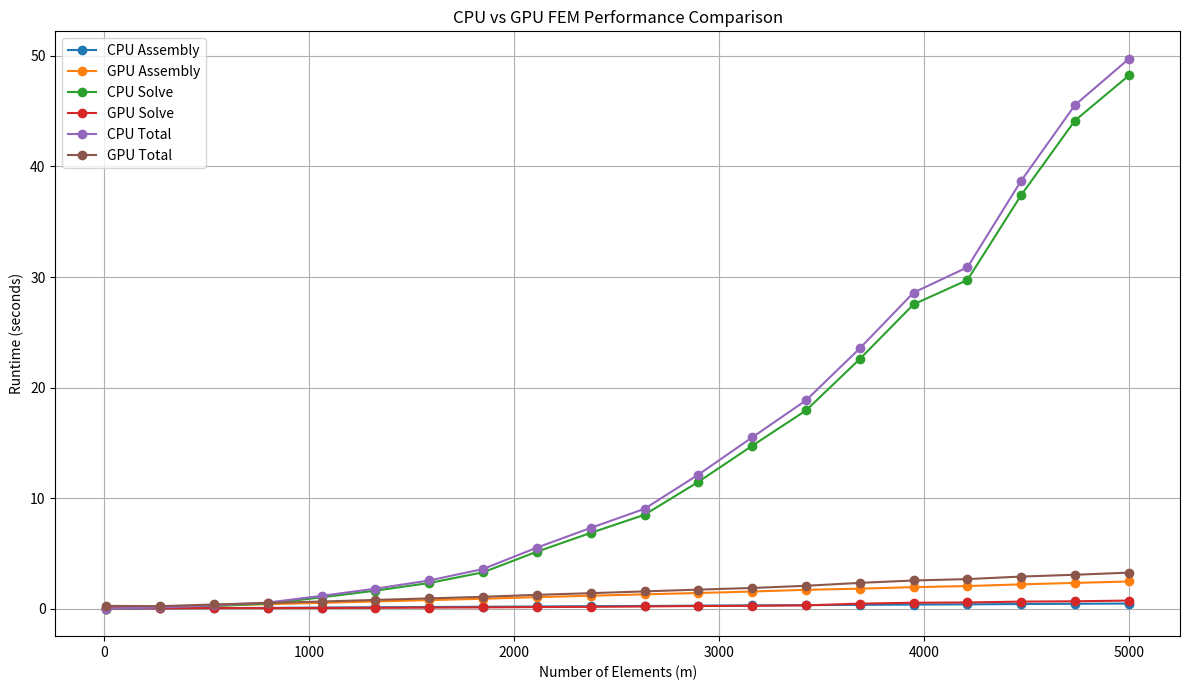

Recreate this plot in Python.
import matplotlib.pyplot as plt
import numpy as np

# ------------------------------
# 数据：你已有的 CPU 和 GPU 数据
# ------------------------------
elements = np.array([10,272,535,797,1060,1323,1585,1848,2111,2373,2636,2898,3161,3424,3686,3949,4212,4474,4737,5000])

# CPU
cpu_assembly = np.array([
    0.001095,0.024636,0.049358,0.073837,0.101553,0.126912,0.152062,0.173569,
    0.197417,0.224148,0.244697,0.272132,0.296892,0.320881,0.346666,0.370255,
    0.390877,0.420094,0.443223,0.464238
])
cpu_solve = np.array([
    0.010511,0.083487,0.240066,0.460324,1.025210,1.630504,2.321388,3.290919,
    5.158371,6.850395,8.494740,11.462414,14.729769,17.929461,22.572374,
    27.526383,29.730567,37.402651,44.159317,48.232485
])
cpu_total = np.array([
    0.013293,0.112170,0.300491,0.554628,1.160799,1.809822,2.552226,3.587671,
    5.525681,7.300717,9.033534,12.117139,15.488158,18.842868,23.536257,
    28.590241,30.880464,38.698420,45.559339,49.739213
])

# GPU raw data
gpu_assembly = np.array([
    0.009186,0.132107,0.266557,0.405308,0.527336,0.655458,0.774238,0.898097,
    1.042744,1.170962,1.297459,1.418363,1.551028,1.708732,1.811022,1.946435,
    2.046211,2.199331,2.331858,2.458705
])

gpu_cholesky = np.array([
    0.016626,0.001695,0.019037,0.004679,0.005635,0.008399,0.011795,0.015795,
    0.020042,0.023809,0.030238,0.037123,0.043564,0.052961,0.149079,0.162657,
    0.173212,0.255707,0.243570,0.270991
])

gpu_tri = np.array([
    0.027917,0.030546,0.036314,0.044146,0.056329,0.069864,0.085040,0.099907,
    0.126587,0.143928,0.171848,0.203369,0.215126,0.245928,0.306469,0.375445,
    0.390552,0.382496,0.425738,0.461994
])

gpu_total = np.array([
    0.253971,0.226236,0.382006,0.517557,0.647591,0.792787,0.930879,1.074297,
    1.250544,1.402880,1.564593,1.724319,1.872204,2.070768,2.333520,2.549862,
    2.676094,2.905615,3.068522,3.260343
])

# 合并 GPU 求解时间
gpu_solve = gpu_cholesky + gpu_tri

# ------------------------------
# 绘图：CPU vs GPU 对比
# ------------------------------
plt.figure(figsize=(12,7))

plt.plot(elements, cpu_assembly, marker='o', label="CPU Assembly")
plt.plot(elements, gpu_assembly, marker='o', label="GPU Assembly")

plt.plot(elements, cpu_solve, marker='o', label="CPU Solve")
plt.plot(elements, gpu_solve, marker='o', label="GPU Solve")

plt.plot(elements, cpu_total, marker='o', label="CPU Total")
plt.plot(elements, gpu_total, marker='o', label="GPU Total")

plt.xlabel("Number of Elements (m)")
plt.ylabel("Runtime (seconds)")
plt.title("CPU vs GPU FEM Performance Comparison")

plt.grid(True)
plt.legend()
plt.tight_layout()
plt.show()
